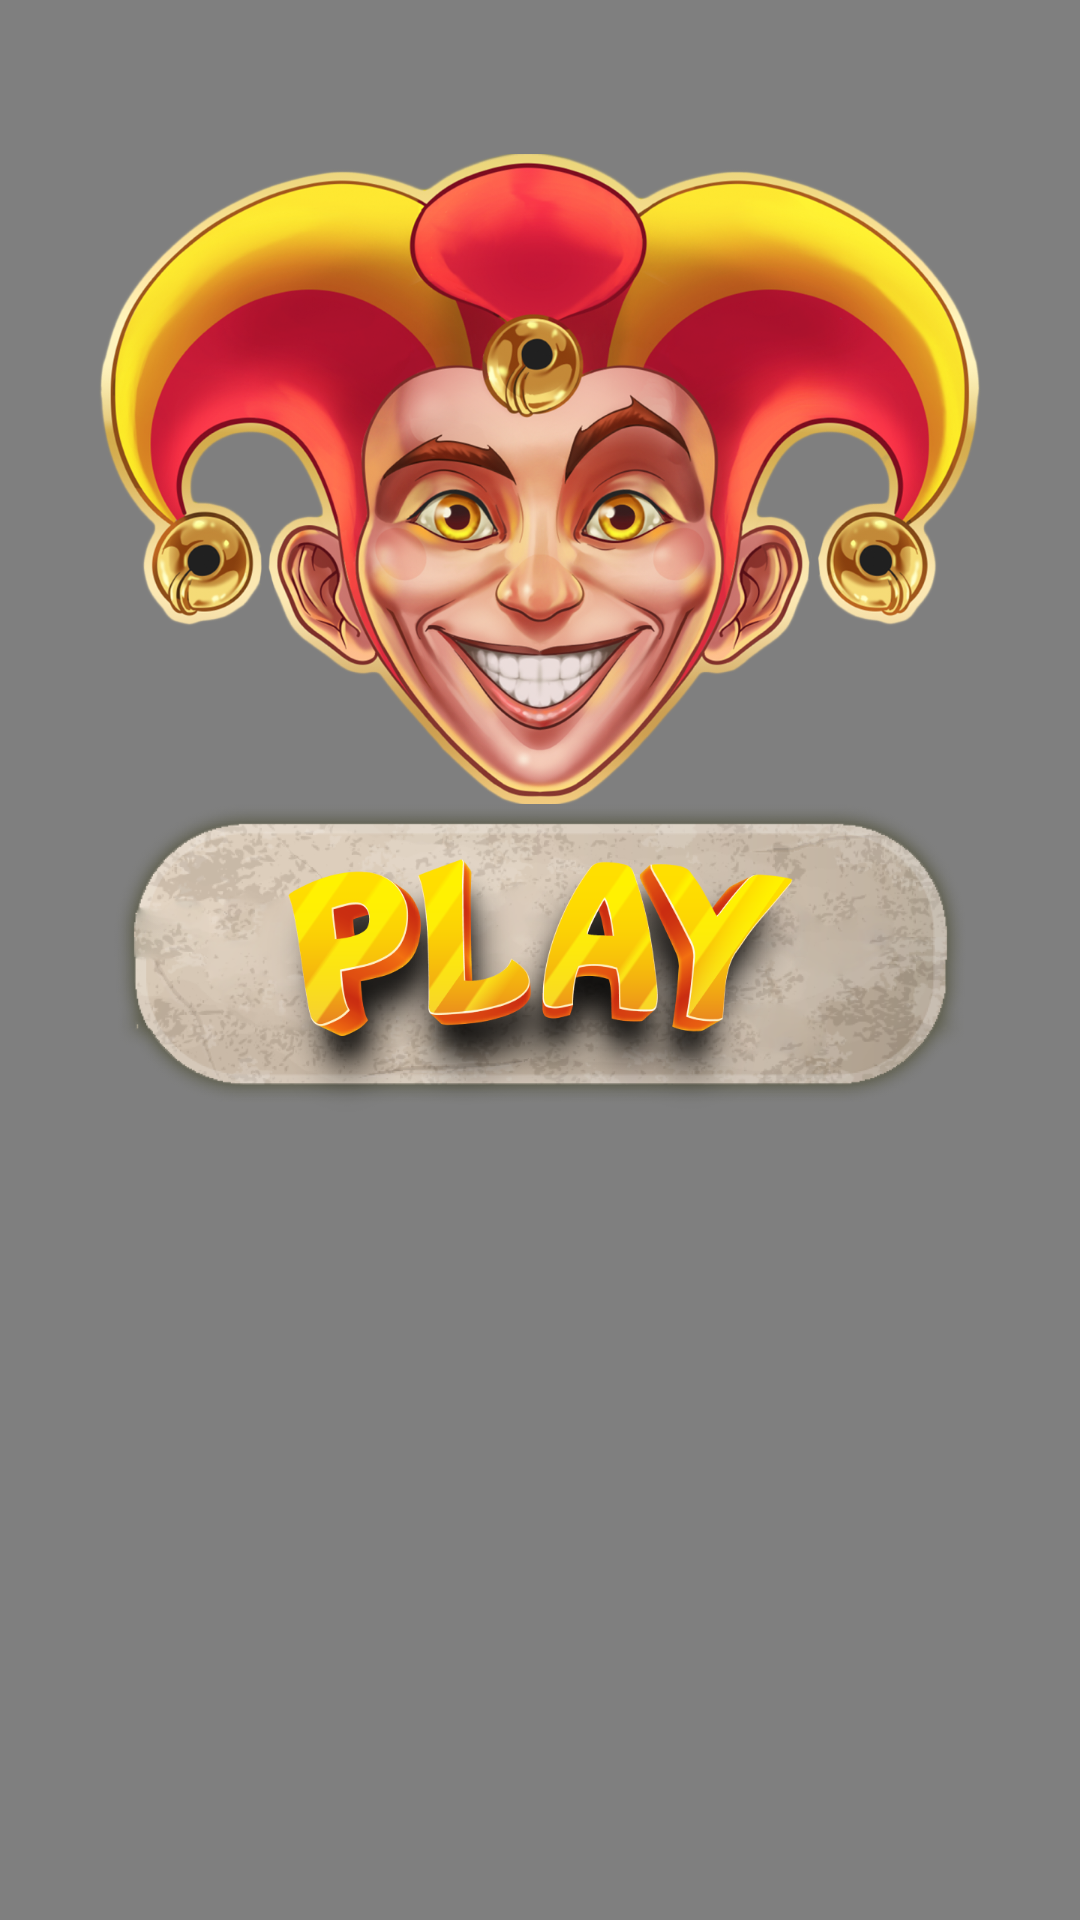

This screen was rendered from an Android layout file. Write that file and the resources it references.
<!-- AndroidManifest.xml: application theme Theme.JokerWay -->
<!-- res/layout/activity_main.xml -->
<?xml version="1.0" encoding="utf-8"?>
<androidx.constraintlayout.widget.ConstraintLayout xmlns:android="http://schemas.android.com/apk/res/android"
    xmlns:app="http://schemas.android.com/apk/res-auto"
    xmlns:tools="http://schemas.android.com/tools"
    android:layout_width="match_parent"
    android:layout_height="match_parent"
    android:background="@drawable/background"
    tools:context=".MainActivity">

    <com.navoichykyan.jokerway.MyCustom
        android:id="@+id/customView"
        android:layout_width="match_parent"
        android:layout_height="match_parent">
    </com.navoichykyan.jokerway.MyCustom>

    <FrameLayout
        android:id="@+id/gameActivityFragment"
        android:layout_width="match_parent"
        android:layout_height="match_parent"/>

    <ImageView
        android:layout_width="wrap_content"
        android:layout_height="wrap_content"
        android:id="@+id/jokerImage"
        app:layout_constraintStart_toStartOf="parent"
        app:layout_constraintEnd_toEndOf="parent"
        app:layout_constraintBottom_toTopOf="@id/startButton"
        android:src="@drawable/joker"/>
    <ImageButton
        android:id="@+id/startButton"
        android:layout_width="wrap_content"
        android:layout_height="wrap_content"
        android:background="@drawable/start"
        app:layout_constraintTop_toTopOf="parent"
        app:layout_constraintEnd_toEndOf="parent"
        app:layout_constraintStart_toStartOf="parent"
        app:layout_constraintBottom_toBottomOf="parent"/>

</androidx.constraintlayout.widget.ConstraintLayout>
<!-- resources referenced by this layout -->
<resources>
  <!-- drawable background: png bitmap (drawable-xxxhdpi, 1000792 bytes) -->
  <!-- drawable joker: png bitmap (drawable-xxxhdpi, 1019921 bytes) -->
  <!-- drawable start: png bitmap (drawable-xxxhdpi, 366014 bytes) -->
  <style name="Theme.JokerWay" parent="Theme.MaterialComponents.DayNight.DarkActionBar">
          
          <item name="colorPrimary">@color/purple_500</item>
          <item name="colorPrimaryVariant">@color/purple_700</item>
          <item name="colorOnPrimary">@color/white</item>
          
          <item name="colorSecondary">@color/teal_200</item>
          <item name="colorSecondaryVariant">@color/teal_700</item>
          <item name="colorOnSecondary">@color/black</item>
          
          <item name="android:statusBarColor" tools:targetApi="l">?attr/colorPrimaryVariant</item>
          
      </style>
  <!-- not gathered from this repository: default colours our renderer supplied (Android Studio template values) -->
  <color name="purple_500">#FF6200EE</color>
  <color name="purple_700">#FF3700B3</color>
  <color name="teal_200">#FF03DAC5</color>
  <color name="teal_700">#FF018786</color>
  <color name="black">#FF000000</color>
  <color name="white">#FFFFFFFF</color>
</resources>
